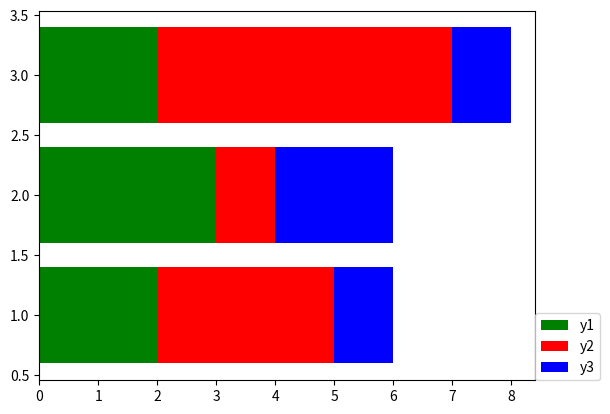

Here is the Python script that generated this plot: (Note: this script raises an exception after producing the figure.)
#!/usr/bin/env python
# encoding: utf-8

"""
@description: python 画图

@author: pacman
@time: 2018/4/2 11:11
"""

import os
import matplotlib.pyplot as plt
import numpy as np

out_path = 'C:\\Users\\<user>\\Desktop\\'


# 堆叠柱状图
def stacked_histogram():
    """
    Supported formats:
    eps, jpeg, jpg, pdf, pgf, png, ps, raw, rgba,
    svg, svgz, tif, tiff.
    :return:
    """
    x = [1, 2, 3]
    y1 = np.array([2, 3, 2])
    y2 = np.array([3, 1, 5])
    y3 = np.array([1, 2, 1])

    # plt.bar(x, y1, color='green', label='y1')
    # plt.bar(x, y2, bottom=y1, color='red', label='y2')
    # plt.bar(x, y3, bottom=y1 + y2, color='blue', label='y3')

    plt.barh(x, y1, color='green', label='y1')
    plt.barh(x, y2, left=y1, color='red', label='y2')
    plt.barh(x, y3, left=y1 + y2, color='blue', label='y3')

    plt.legend(loc=[1, 0])

    full_file = os.path.join(out_path, '1.png')
    plt.savefig(full_file)

    plt.show()


def run():
    stacked_histogram()


def main():
    run()


if __name__ == '__main__':
    main()
